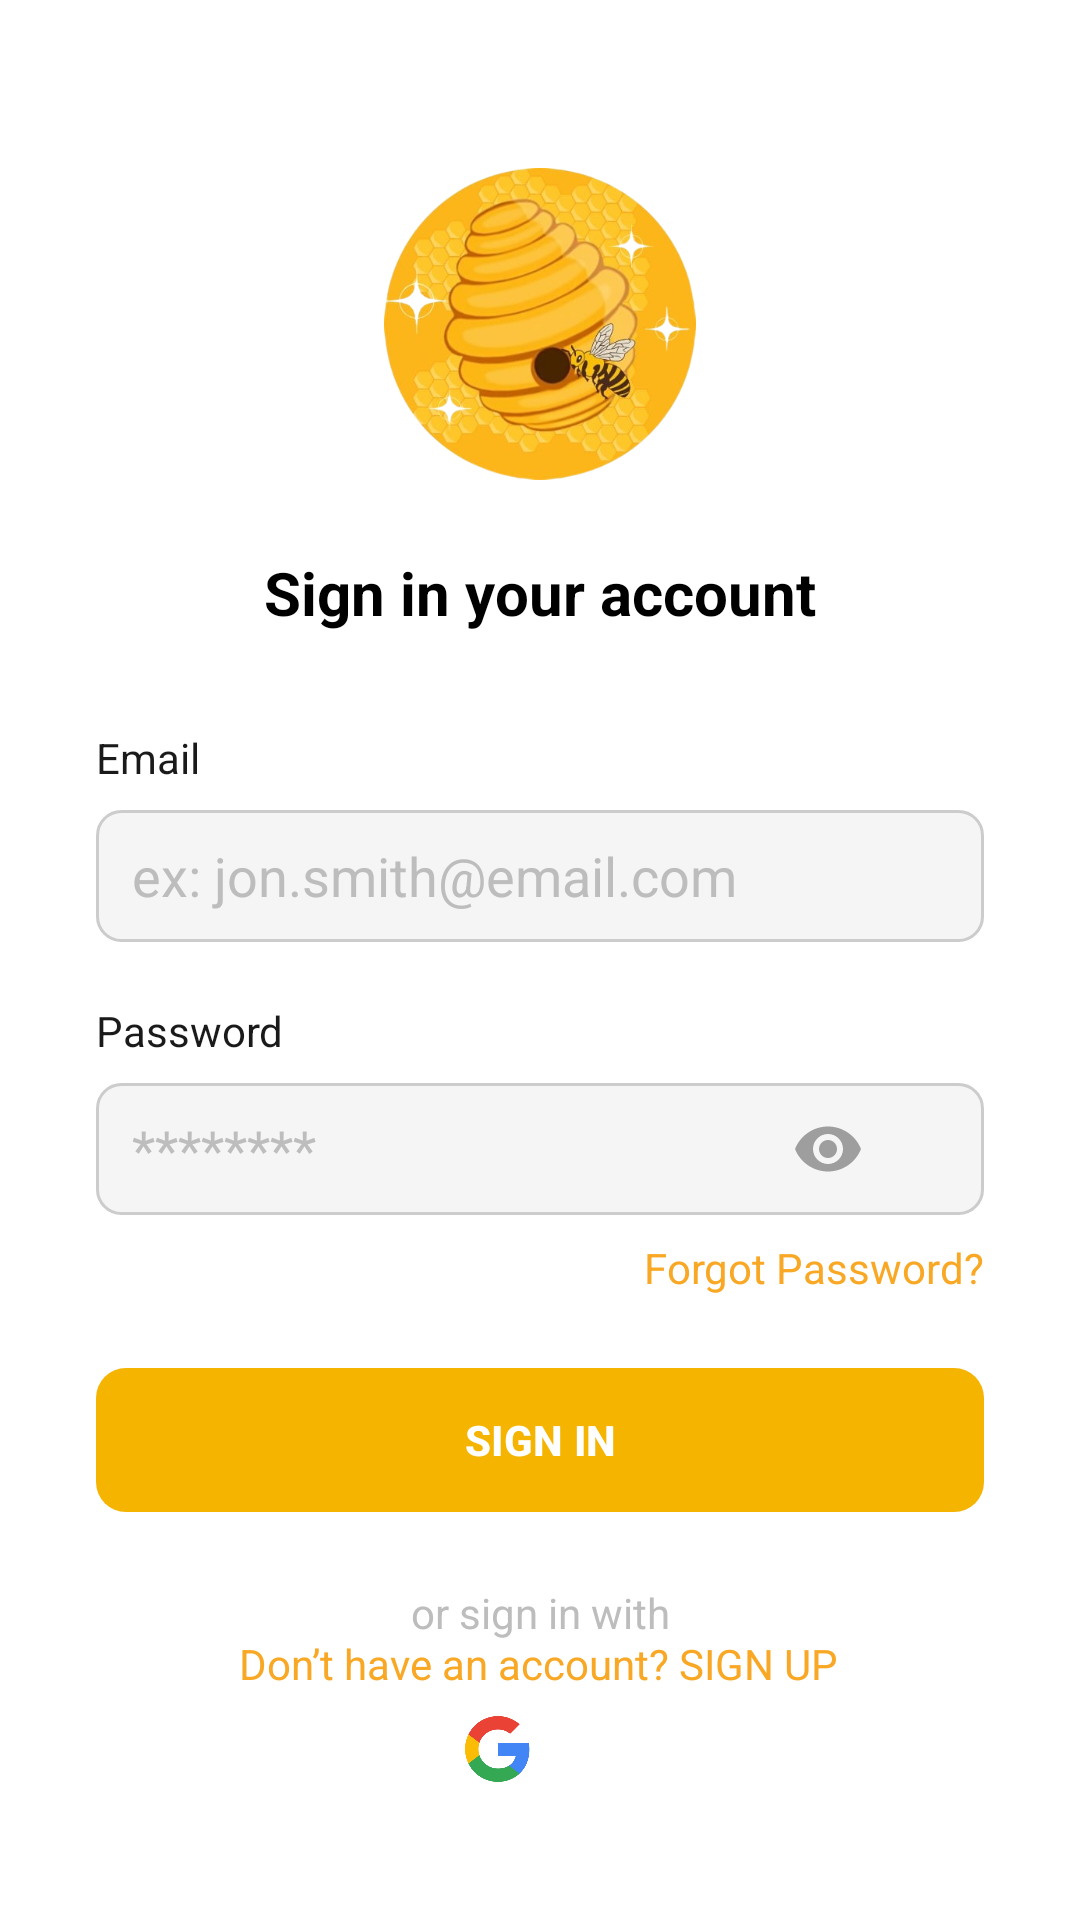

Android layout source for this screen:
<!-- AndroidManifest.xml: application theme Theme.AgriHive -->
<!-- res/layout/activity_login_page.xml -->
<?xml version="1.0" encoding="utf-8"?>
<androidx.constraintlayout.widget.ConstraintLayout
    xmlns:android="http://schemas.android.com/apk/res/android"
    xmlns:app="http://schemas.android.com/apk/res-auto"
    android:layout_width="match_parent"
    android:layout_height="match_parent"
    android:background="#FFFFFF">

    
    <androidx.constraintlayout.widget.Guideline
        android:id="@+id/centerGuideline"
        android:layout_width="wrap_content"
        android:layout_height="wrap_content"
        android:orientation="vertical"
        app:layout_constraintGuide_begin="206dp" />

    
    <ImageView
        android:id="@+id/btnBack"
        android:layout_width="20dp"
        android:layout_height="20dp"
        android:layout_marginStart="16dp"
        android:layout_marginTop="24dp"
        android:src="@drawable/ic_back"
        android:contentDescription="Back"
        app:layout_constraintStart_toStartOf="parent"
        app:layout_constraintTop_toTopOf="parent"/>

    
    <ImageView
        android:id="@+id/logo"
        android:layout_width="104dp"
        android:layout_height="104dp"
        android:layout_marginTop="56dp"
        android:src="@drawable/logo"
        android:contentDescription="Logo"
        app:layout_constraintTop_toTopOf="parent"
        app:layout_constraintStart_toStartOf="parent"
        app:layout_constraintEnd_toEndOf="parent"/>

    
    <TextView
        android:id="@+id/title"
        android:layout_width="wrap_content"
        android:layout_height="wrap_content"
        android:layout_marginTop="24dp"
        android:text="Sign in your account"
        android:textSize="20sp"
        android:textStyle="bold"
        android:textColor="#000000"
        app:layout_constraintTop_toBottomOf="@id/logo"
        app:layout_constraintStart_toStartOf="parent"
        app:layout_constraintEnd_toEndOf="parent"/>

    
    <TextView
        android:id="@+id/emailLabel"
        android:layout_width="wrap_content"
        android:layout_height="wrap_content"
        android:layout_marginStart="32dp"
        android:layout_marginTop="32dp"
        android:text="Email"
        android:textColor="#1A1A1A"
        app:layout_constraintTop_toBottomOf="@id/title"
        app:layout_constraintStart_toStartOf="parent"/>

    
    <EditText
        android:id="@+id/emailInput"
        android:layout_width="0dp"
        android:layout_height="44dp"
        android:layout_marginStart="32dp"
        android:layout_marginEnd="32dp"
        android:layout_marginTop="8dp"
        android:hint="ex: jon.smith@email.com"
        android:textColorHint="#BDBDBD"
        android:textColor="#000000"
        android:background="@drawable/input_bg"
        android:paddingStart="12dp"
        android:inputType="textEmailAddress"
        app:layout_constraintTop_toBottomOf="@id/emailLabel"
        app:layout_constraintStart_toStartOf="parent"
        app:layout_constraintEnd_toEndOf="parent"/>


    
    <TextView
        android:id="@+id/passwordLabel"
        android:layout_width="wrap_content"
        android:layout_height="wrap_content"
        android:layout_marginStart="32dp"
        android:layout_marginTop="20dp"
        android:text="Password"
        android:textColor="#1A1A1A"
        app:layout_constraintTop_toBottomOf="@id/emailInput"
        app:layout_constraintStart_toStartOf="parent"/>

    
    <EditText
        android:id="@+id/passwordInput"
        android:layout_width="0dp"
        android:layout_height="44dp"
        android:layout_marginStart="32dp"
        android:layout_marginEnd="32dp"
        android:layout_marginTop="8dp"
        android:hint="********"
        android:textColorHint="#BDBDBD"
        android:textColor="#000000"
        android:background="@drawable/input_bg"
        android:paddingStart="12dp"
        android:paddingEnd="40dp"
        android:inputType="textPassword"
        android:drawableEnd="@drawable/ic_eye"
        android:drawablePadding="-36dp"
        app:layout_constraintTop_toBottomOf="@id/passwordLabel"
        app:layout_constraintStart_toStartOf="parent"
        app:layout_constraintEnd_toEndOf="parent"/>


    
    <TextView
        android:id="@+id/forgotPassword"
        android:layout_width="wrap_content"
        android:layout_height="wrap_content"
        android:layout_marginEnd="32dp"
        android:layout_marginTop="8dp"
        android:text="Forgot Password?"
        android:textColor="#F9A825"
        app:layout_constraintTop_toBottomOf="@id/passwordInput"
        app:layout_constraintEnd_toEndOf="parent"/>

    
    <Button
        android:id="@+id/btnSignIn"
        android:layout_width="0dp"
        android:layout_height="48dp"
        android:layout_marginStart="32dp"
        android:layout_marginEnd="32dp"
        android:layout_marginTop="24dp"
        android:text="SIGN IN"
        android:textColor="#FFFFFF"
        android:textStyle="bold"
        android:background="@drawable/button_bg"
        app:layout_constraintTop_toBottomOf="@id/forgotPassword"
        app:layout_constraintStart_toStartOf="parent"
        app:layout_constraintEnd_toEndOf="parent"/>

    
    <ProgressBar
        android:id="@+id/progressBar"
        android:layout_width="wrap_content"
        android:layout_height="wrap_content"
        android:visibility="gone"
        android:indeterminateTint="#F9A825"
        app:layout_constraintTop_toTopOf="parent"
        app:layout_constraintBottom_toBottomOf="parent"
        app:layout_constraintStart_toStartOf="parent"
        app:layout_constraintEnd_toEndOf="parent"/>

    
    <TextView
        android:id="@+id/orText"
        android:layout_width="wrap_content"
        android:layout_height="wrap_content"
        android:layout_marginTop="24dp"
        android:text="or sign in with"
        android:textColor="#BDBDBD"
        app:layout_constraintTop_toBottomOf="@id/btnSignIn"
        app:layout_constraintStart_toStartOf="parent"
        app:layout_constraintEnd_toEndOf="parent"/>

    
    <ImageView
        android:id="@+id/google"
        android:layout_width="48dp"
        android:layout_height="48dp"
        android:layout_marginTop="12dp"
        android:layout_marginEnd="16dp"
        android:src="@drawable/google"
        android:background="@drawable/social_bg"
        android:scaleType="fitCenter"
        android:contentDescription="Google"
        app:layout_constraintTop_toBottomOf="@id/orText"
        app:layout_constraintEnd_toStartOf="@id/centerGuideline"/>

    
    <ImageView
        android:id="@+id/facebook"
        android:layout_width="48dp"
        android:layout_height="48dp"
        android:layout_marginTop="12dp"
        android:layout_marginStart="16dp"
        android:src="@drawable/facebook"
        android:background="@drawable/social_bg"
        android:scaleType="centerInside"
        android:contentDescription="Facebook"
        android:clickable="true"
        android:focusable="true"
        app:layout_constraintTop_toBottomOf="@id/orText"
        app:layout_constraintStart_toEndOf="@id/centerGuideline"/>


    
    <TextView
        android:id="@+id/signUp"
        android:layout_width="wrap_content"
        android:layout_height="wrap_content"
        android:layout_marginBottom="76dp"
        android:text="Don’t have an account? SIGN UP"
        android:textColor="#F9A825"
        app:layout_constraintBottom_toBottomOf="parent"
        app:layout_constraintEnd_toEndOf="parent"
        app:layout_constraintHorizontal_bias="0.497"
        app:layout_constraintStart_toStartOf="parent" />

</androidx.constraintlayout.widget.ConstraintLayout>
<!-- resources referenced by this layout -->
<resources>
  <!-- drawable button_bg (drawable) -->
  <shape xmlns:android="http://schemas.android.com/apk/res/android">
      <solid android:color="#FBC02D"/>
      <corners android:radius="10dp"/>
  </shape>
  <!-- drawable google: png bitmap (drawable, 59358 bytes) -->
  <!-- drawable ic_back (drawable) -->
  <vector xmlns:android="http://schemas.android.com/apk/res/android"
      android:width="24dp"
      android:height="24dp"
      android:viewportWidth="24"
      android:viewportHeight="24">
  
      <path
          android:pathData="
              M19 12
              H6
              M6 12
              L10 8
              M6 12
              L10 16"
          android:strokeColor="#FFFFFF"
          android:strokeWidth="1.5"
          android:strokeLineCap="round"
          android:strokeLineJoin="round"
          android:fillColor="@android:color/transparent"/>
  </vector>
  <!-- drawable ic_eye (drawable) -->
  <?xml version="1.0" encoding="utf-8"?>
  <vector xmlns:android="http://schemas.android.com/apk/res/android"
      android:width="24dp"
      android:height="24dp"
      android:viewportWidth="24"
      android:viewportHeight="24"
      android:tint="#9E9E9E">
      <path
          android:fillColor="@android:color/white"
          android:pathData="M12,4.5C7,4.5 2.73,7.61 1,12c1.73,4.39 6,7.5 11,7.5s9.27,-3.11 11,-7.5c-1.73,-4.39 -6,-7.5 -11,-7.5zM12,17c-2.76,0 -5,-2.24 -5,-5s2.24,-5 5,-5 5,2.24 5,5 -2.24,5 -5,5zM12,9c-1.66,0 -3,1.34 -3,3s1.34,3 3,3 3,-1.34 3,-3 -1.34,-3 -3,-3z"/>
  </vector>
  <!-- drawable input_bg (drawable) -->
  <shape xmlns:android="http://schemas.android.com/apk/res/android">
      <solid android:color="#F5F5F5"/>
      <corners android:radius="8dp"/>
      <stroke android:width="1dp" android:color="#CCCCCC"/>
  </shape>
  <!-- drawable logo: png bitmap (drawable, 252083 bytes) -->
  <style name="Theme.AgriHive" parent="Theme.Material3.Light.NoActionBar">
          <item name="colorPrimary">@color/honey_primary</item>
          <item name="colorPrimaryVariant">@color/honey_primary_dark</item>
          <item name="colorOnPrimary">@color/text_on_primary</item>
          <item name="colorSecondary">@color/brown_dark</item>
          <item name="colorSecondaryVariant">@color/brown_medium</item>
          <item name="colorOnSecondary">@color/text_on_primary</item>
          <item name="colorError">@color/status_error</item>
          <item name="colorOnError">@color/text_on_primary</item>
          <item name="android:colorBackground">@color/cream_background</item>
          <item name="colorOnBackground">@color/text_primary</item>
          <item name="android:statusBarColor">@color/background_white</item>
          <item name="android:navigationBarColor">@color/background_white</item>
          <item name="android:windowBackground">@color/cream_background</item>
          <item name="android:windowNoTitle">true</item>
          <item name="android:windowLightStatusBar">true</item>
          <item name="android:windowFullscreen">true</item>
      </style>
  <color name="honey_primary">#F4B400</color>
  <color name="honey_primary_dark">#D99B00</color>
  <color name="text_on_primary">#FFFFFF</color>
  <color name="brown_dark">#4E342E</color>
  <color name="brown_medium">#6D4C41</color>
  <color name="status_error">#EF5350</color>
  <color name="cream_background">#FFF8E1</color>
  <color name="text_primary">#212121</color>
  <color name="background_white">#FFFFFF</color>
</resources>
